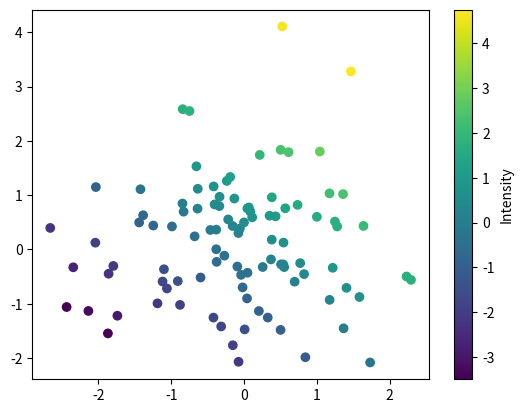

Python code for this plot:
import matplotlib.pyplot as plt
import numpy as np
import matplotlib.colors
np.random.seed(2)
x = np.random.randn(100)
y = np.random.randn(100)
colors = x + y
plt.scatter(x,y,c = colors )
plt.colorbar(label ='Intensity')
plt.show()